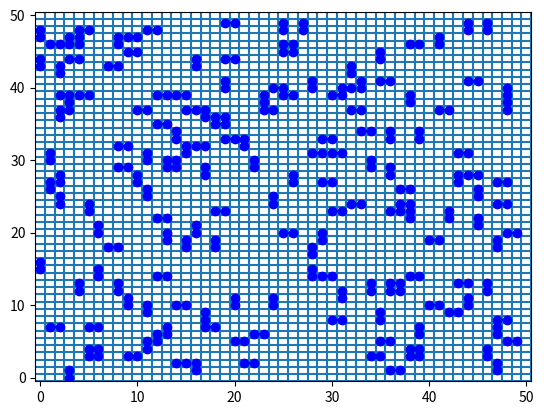

Python code for this plot: (Note: this script raises an exception after producing the figure.)
from numpy import arange,array,where
from random import randrange
import matplotlib.pyplot as plt
from time import sleep
plt.ion()

def adjacentpt(x,y):
    z = randrange(0,4)
    if z == 0:
        return x,y+1
    if z == 1:
        return x,y-1
    if z == 2:
        return x+1,y
    if z == 3:
        return x-1,y

def energy(dimerlist):
    return -len(dimerlist)

L = 50
dimer = []
dimerpl = []
empty = []
for l1 in range(L):
    for l2 in range(L):
        empty.append([l1,l2])
iterations = 1000

plt.figure()
ax = plt.axes(xlim = (-0.5,L+0.5),ylim = (-0.5,L+0.5))
ax.vlines(arange(-1,L+1)+0.5,-0.5,L+0.5)
ax.hlines(arange(-1,L+1)+0.5,-0.5,L+0.5)

for i in range(iterations):
    x1 = randrange(0,L)
    y1 = randrange(0,L)
    x2,y2 = adjacentpt(x1,y1)
    if [x2,y2] in empty and [x1,y1] in empty:
        dimer.append([[x1,y1],[x2,y2]])
        ax.plot([x1,x2],[y1,y2],'-o',color = 'b')
        plt.draw()
        empty.remove([x1,y1])
        empty.remove([x2,y2])
    elif [[x1,y1],[x2,y2]] in dimer:
        k = dimer.index([[x1,y1],[x2,y2]])
        ax.lines.pop(k)
        plt.draw()
        dimer.remove([[x1,y1],[x2,y2]])
        empty.append([x1,y1])
        empty.append([x2,y2])
    elif [[x2,y2],[x1,y1]] in dimer:
        k = dimer.index([[x2,y2],[x1,y1]])
        ax.lines.pop(k)
        plt.draw()
        dimer.remove([[x2,y2],[x1,y1]])
        empty.append([x1,y1])
        empty.append([x2,y2])

